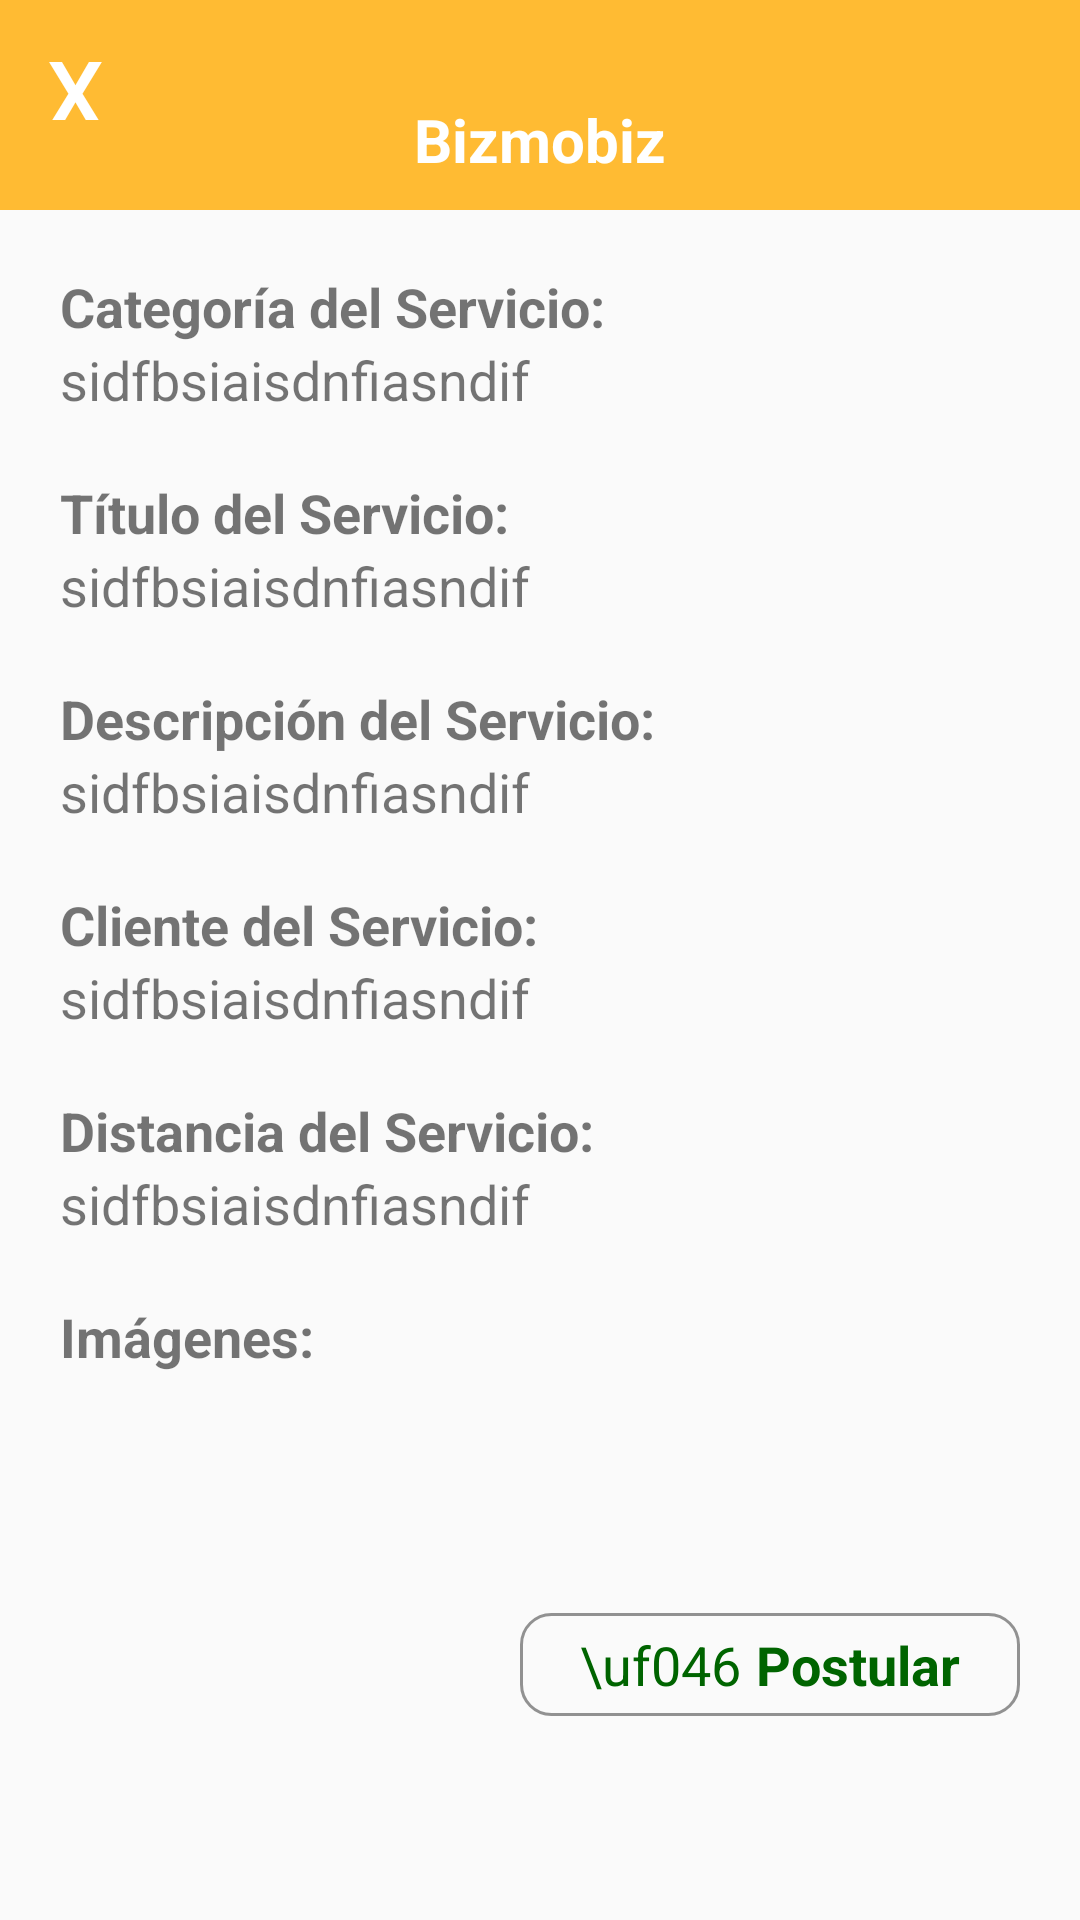

This screen was rendered from an Android layout file. Write that file and the resources it references.
<!-- AndroidManifest.xml: application theme AppTheme -->
<!-- res/layout/dialog_postule.xml -->
<LinearLayout xmlns:android="http://schemas.android.com/apk/res/android"
    android:orientation="vertical"
    android:layout_width="wrap_content"
    android:layout_height="wrap_content">
    <RelativeLayout
        android:layout_width="wrap_content"
        android:layout_height="70dp">
        <Button
            android:id="@+id/close"
            android:textSize="30sp"
            android:layout_alignParentTop="true"
            android:layout_alignParentLeft="true"
            android:layout_marginLeft="10dp"
            android:layout_marginTop="10dp"
            android:textColor="@color/White"
            android:text="X"
            android:background="@color/transparent"
            android:layout_width="30dp"
            android:layout_height="30dp" />
        <ImageView
            android:src="@drawable/navimg"
            android:layout_width="match_parent"
            android:layout_height="100dp"
            android:scaleType="centerCrop"
            android:background="#FFFFBB33"
            android:contentDescription="@string/app_name" />
        <TextView
            android:layout_margin="10dp"
            android:textStyle="bold"
            android:textSize="20sp"
            android:textColor="@color/White"
            android:layout_alignParentBottom="true"
            android:textAlignment="center"
            android:text="@string/app_name"
            android:layout_width="match_parent"
            android:layout_height="wrap_content" />

    </RelativeLayout>

    <ScrollView
        android:layout_width="match_parent"
        android:layout_height="match_parent">
        <LinearLayout
            android:orientation="vertical"
            android:layout_width="match_parent"
            android:layout_height="wrap_content">
            <TextView
                android:layout_marginTop="20dp"
                android:layout_marginRight="20dp"
                android:layout_marginLeft="20dp"
                android:textSize="18sp"
                android:textStyle="bold"
                android:text="Categoría del Servicio:"
                android:textAlignment="textStart"
                android:layout_width="match_parent"
                android:layout_height="wrap_content" />
            <TextView
                android:id="@+id/catServ"
                android:textSize="18sp"
                android:layout_marginLeft="20dp"
                android:layout_marginRight="20dp"
                android:text="sidfbsiaisdnfiasndif"
                android:textAlignment="textStart"
                android:layout_width="match_parent"
                android:layout_height="wrap_content" />
            <TextView
                android:layout_marginTop="20dp"
                android:layout_marginRight="20dp"
                android:layout_marginLeft="20dp"
                android:textSize="18sp"
                android:textStyle="bold"
                android:text="Título del Servicio:"
                android:textAlignment="textStart"
                android:layout_width="match_parent"
                android:layout_height="wrap_content" />
            <TextView
                android:id="@+id/titleServ"
                android:textSize="18sp"
                android:layout_marginLeft="20dp"
                android:layout_marginRight="20dp"
                android:text="sidfbsiaisdnfiasndif"
                android:textAlignment="textStart"
                android:layout_width="match_parent"
                android:layout_height="wrap_content" />
            <TextView
                android:layout_marginTop="20dp"
                android:layout_marginRight="20dp"
                android:layout_marginLeft="20dp"
                android:textSize="18sp"
                android:textStyle="bold"
                android:text="Descripción del Servicio:"
                android:textAlignment="textStart"
                android:layout_width="match_parent"
                android:layout_height="wrap_content" />
            <TextView
                android:id="@+id/descServ"
                android:textSize="18sp"
                android:layout_marginLeft="20dp"
                android:layout_marginRight="20dp"
                android:text="sidfbsiaisdnfiasndif"
                android:textAlignment="textStart"
                android:layout_width="match_parent"
                android:layout_height="wrap_content" />
            <TextView
                android:layout_marginTop="20dp"
                android:layout_marginRight="20dp"
                android:layout_marginLeft="20dp"
                android:textSize="18sp"
                android:textStyle="bold"
                android:text="Cliente del Servicio:"
                android:textAlignment="textStart"
                android:layout_width="match_parent"
                android:layout_height="wrap_content" />
            <TextView
                android:id="@+id/clientServ"
                android:textSize="18sp"
                android:layout_marginLeft="20dp"
                android:layout_marginRight="20dp"
                android:text="sidfbsiaisdnfiasndif"
                android:textAlignment="textStart"
                android:layout_width="match_parent"
                android:layout_height="wrap_content" />
            <TextView
                android:layout_marginTop="20dp"
                android:layout_marginRight="20dp"
                android:layout_marginLeft="20dp"
                android:textSize="18sp"
                android:textStyle="bold"
                android:text="Distancia del Servicio:"
                android:textAlignment="textStart"
                android:layout_width="match_parent"
                android:layout_height="wrap_content" />
            <TextView
                android:id="@+id/distServ"
                android:textSize="18sp"
                android:layout_marginLeft="20dp"
                android:layout_marginRight="20dp"
                android:text="sidfbsiaisdnfiasndif"
                android:textAlignment="textStart"
                android:layout_width="match_parent"
                android:layout_height="wrap_content" />
            <TextView
                android:id="@+id/images"
                android:layout_marginTop="20dp"
                android:layout_marginRight="20dp"
                android:layout_marginLeft="20dp"
                android:textSize="18sp"
                android:textStyle="bold"
                android:text="Imágenes:"
                android:textAlignment="textStart"
                android:layout_width="match_parent"
                android:layout_height="wrap_content" />
            <LinearLayout
                android:id="@+id/container_images"
                android:layout_marginTop="10dp"
                android:paddingLeft="20dp"
                android:paddingRight="20dp"
                android:layout_width="match_parent"
                android:orientation="horizontal"
                android:layout_height="50dp">

            </LinearLayout>
            <RelativeLayout
                android:layout_margin="20dp"
                android:layout_width="match_parent"
                android:layout_height="wrap_content">
                <LinearLayout
                    android:id="@+id/btn"
                    android:layout_alignParentRight="true"
                    android:background="@drawable/back_btn"
                    android:paddingTop="5dp"
                    android:paddingBottom="5dp"
                    android:paddingRight="20dp"
                    android:paddingLeft="20dp"
                    android:orientation="horizontal"
                    android:layout_width="wrap_content"
                    android:layout_height="wrap_content">
                    <TextView
                        android:id="@+id/icon"
                        android:text="\uf046"
                        android:textSize="18sp"
                        android:textColor="@color/DarkGreen"
                        android:layout_marginRight="5dp"
                        android:layout_width="wrap_content"
                        android:layout_height="wrap_content" />
                    <TextView
                        android:id="@+id/btn_text"
                        android:text="Postular"
                        android:textColor="@color/DarkGreen"
                        android:textStyle="bold"
                        android:textSize="18sp"
                        android:layout_width="wrap_content"
                        android:layout_height="wrap_content" />
                </LinearLayout>
            </RelativeLayout>
        </LinearLayout>
    </ScrollView>

</LinearLayout>
<!-- resources referenced by this layout -->
<resources>
  <color name="DarkGreen">#006400</color>
  <color name="White">#FFFFFF</color>
  <color name="transparent">#00000000</color>
  <!-- drawable back_btn (drawable) -->
  <?xml version="1.0" encoding="UTF-8"?>
  <shape xmlns:android="http://schemas.android.com/apk/res/android">
      <stroke android:width="1dip" android:color="@color/back" />
      <corners android:radius="10dip"/>
      <padding android:left="0dip" android:top="0dip" android:right="0dip" android:bottom="0dip" />
  </shape>
  <string name="app_name">Bizmobiz</string>
  <style name="AppTheme" parent="Theme.AppCompat.Light.NoActionBar">
          <item name="colorPrimary">@color/colorPrimary</item>
          <item name="colorPrimaryDark">@color/colorPrimaryDark</item>
          <item name="colorAccent">@color/colorAccent</item>
          <item name="android:windowTranslucentStatus">true</item>
          <item name="android:windowTranslucentNavigation">true</item>
      </style>
  <color name="back">#9f535252</color>
  <color name="colorPrimary">#3F51B5</color>
  <color name="colorPrimaryDark">#303F9F</color>
  <color name="colorAccent">#404140</color>
</resources>
